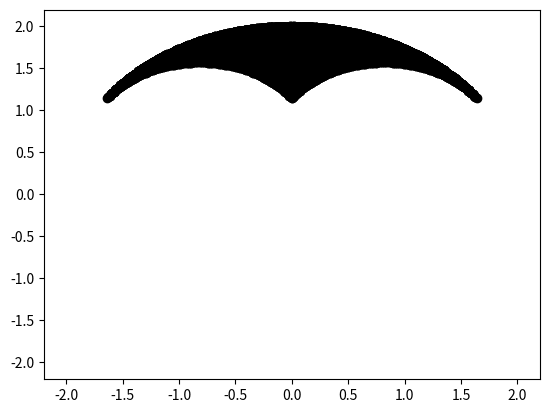

This figure's Python source:

import numpy as np
from matplotlib import pyplot as plt

def fk_2R(q1,q2,l1,l2):
    x1 = l1*np.cos(q1)
    y1 = l2*np.sin(q1)
    x2 = x1+l2*np.cos(q2)
    y2 = y1+l2*np.sin(q2)
    return [x1,y1,x2,y2]

def ik_2R(x,y,elbow,l1,l2):
    
    D = (x**2+y**2-l1**2-l2**2)/(2*l1*l2)
    if D>1 or D<-1:
        q1 = 0
        q2 = 0
        ws = 0 # Outside workspace
    else:
        ws = 1 # Inside workspace
        theta2 = np.arctan2(elbow*np.sqrt(1-D**2),D)
        q1 = np.arctan2(y,x)-np.arctan2(l2*np.sin(theta2),(l1+l2*np.cos(theta2)))
        q2 = q1+theta2
        
        

    return [ws,q1,q2]

def ik_2R_array(xa,ya,elbow,l1,l2):
    
    q = np.zeros((len(xa),2))
    for i in range(len(xa)):
        x = xa[i]
        y = ya[i]
        print(x)
        D = (x**2+y**2-l1**2-l2**2)/(2*l1*l2)
        if D>1 or D<-1:
            q1 = 0
            q2 = 0
            ws = 0 # Outside workspace
        else:
            ws = 1 # Inside workspace
            theta2 = np.arctan2(elbow*np.sqrt(1-D**2),D)
            q1 = np.arctan2(y,x)-np.arctan2(l2*np.sin(theta2),(l1+l2*np.cos(theta2)))
            q2 = q1+theta2
            q[i] = np.array([q1,q2])
    return q



def plot_joint(q1,q2,l1,l2):
        [x1,y1,x2,y2]=fk_2R(q1,q2,l1,l2)
        
        plt.plot([x2],[y2],'ok')
        plt.xlim([-1.1*(l1+l2),1.1*(l1+l2)])
        plt.ylim([-1.1*(l1+l2),1.1*(l1+l2)])
        

l1 = 1
l2 = 1
q1 = np.linspace(35*np.pi/180,145*np.pi/180,101)
q2 = np.linspace(35*np.pi/180,145*np.pi/180,101)

for i in range(len(q1)):
    for j in range(len(q2)):
        plot_joint(q1[i],q2[j],l1,l2)
plt.show()